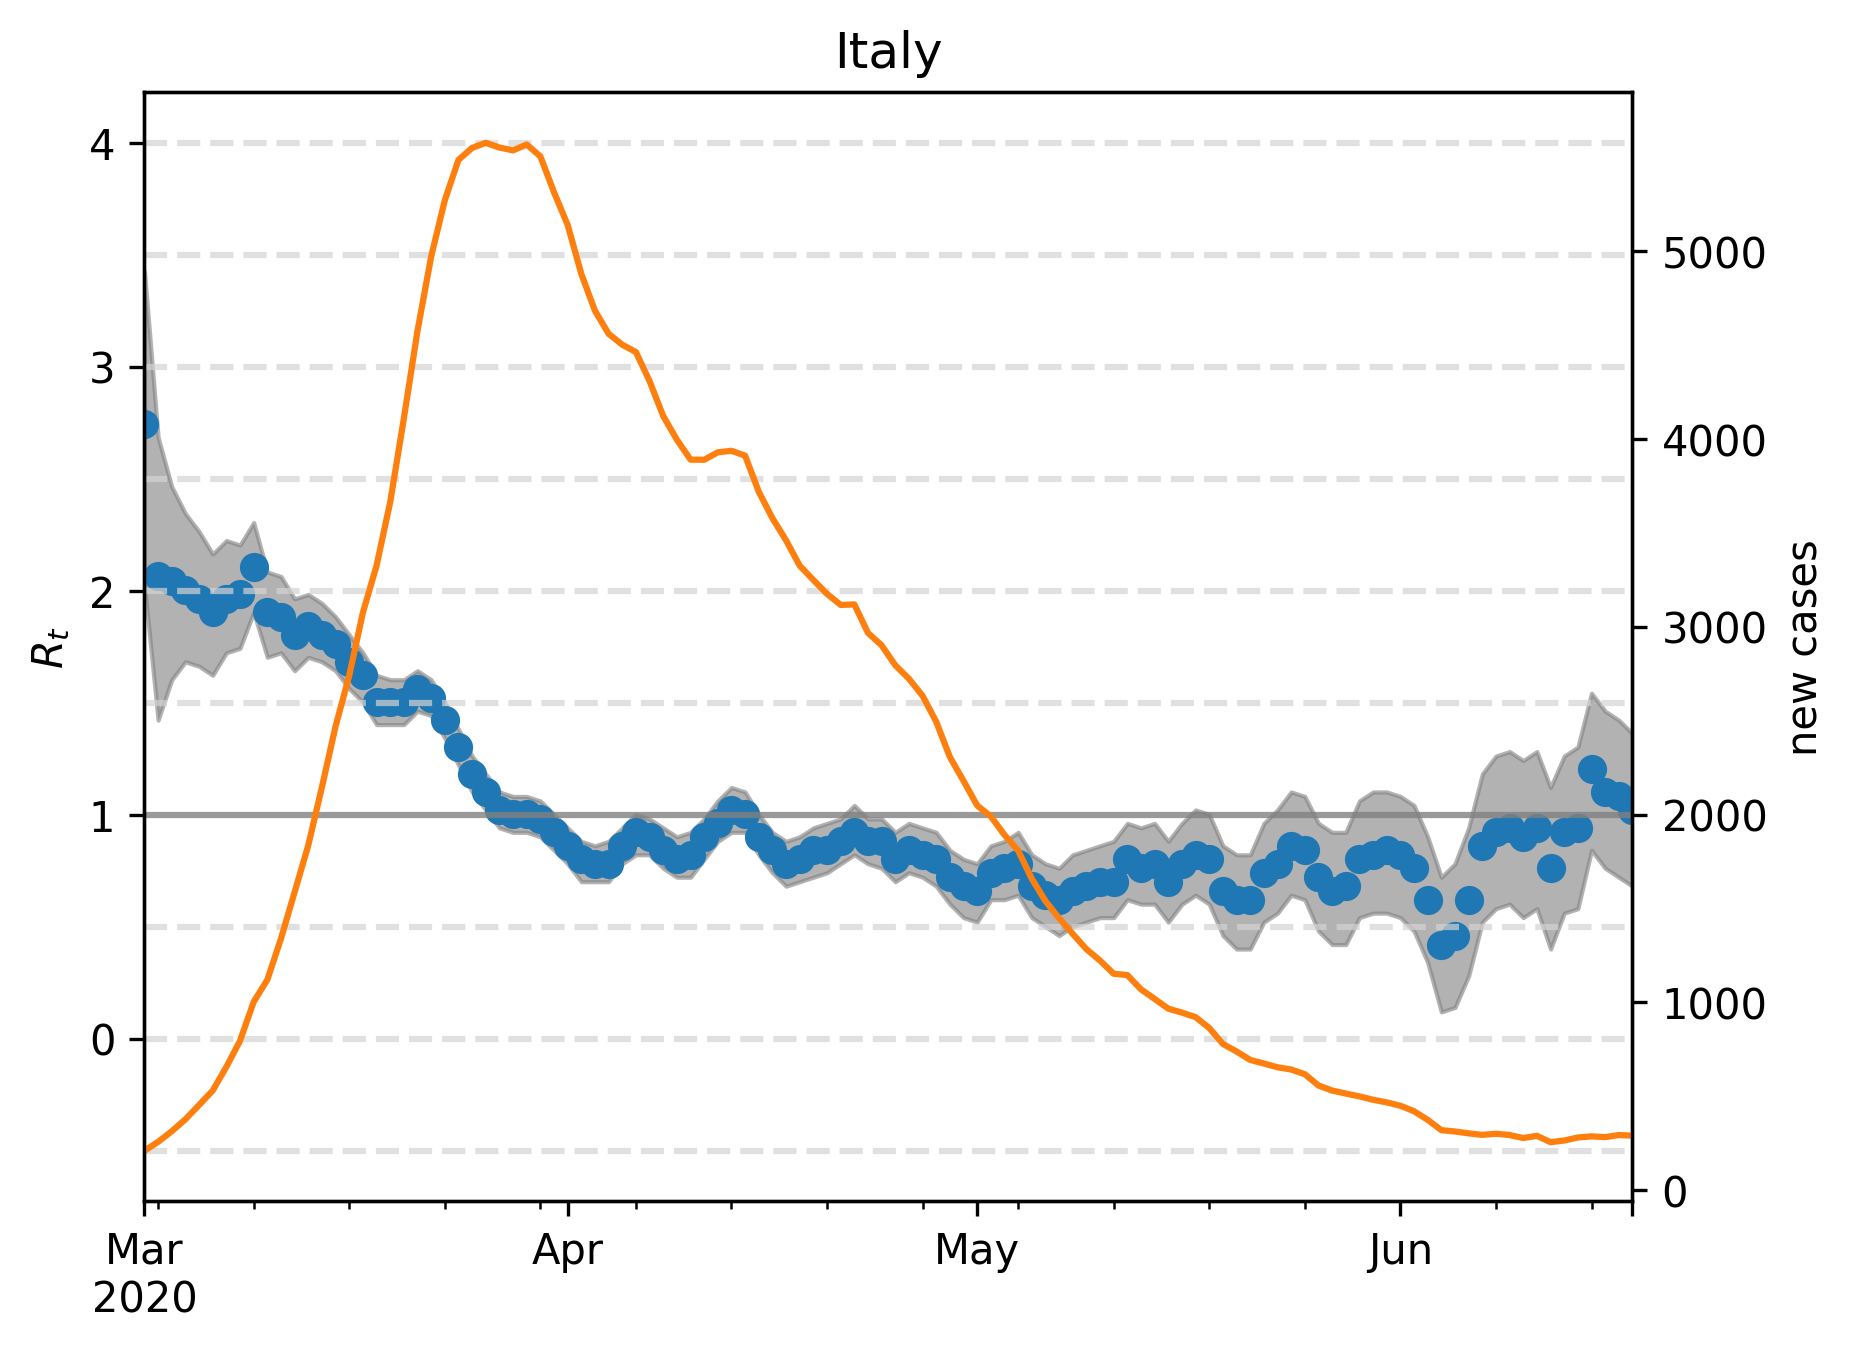

Data behind this chart, as committed beside it:
, median, lower, upper, cases, one, hl-0.5, hl0.0, hl0.5, hl1.5, hl2.0, hl2.5, hl3.0, hl3.5, hl4.0
2020-03-01, 2.745, 2.024, 3.427, 210.0, 1, -0.5, 0.0, 0.5, 1.5, 2.0, 2.5, 3.0, 3.5, 4.0
2020-03-02, 2.064, 1.423, 2.685, 258.0, 1, -0.5, 0.0, 0.5, 1.5, 2.0, 2.5, 3.0, 3.5, 4.0
2020-03-03, 2.044, 1.603, 2.465, 314.0, 1, -0.5, 0.0, 0.5, 1.5, 2.0, 2.5, 3.0, 3.5, 4.0
2020-03-04, 2.004, 1.683, 2.345, 378.0, 1, -0.5, 0.0, 0.5, 1.5, 2.0, 2.5, 3.0, 3.5, 4.0
2020-03-05, 1.964, 1.663, 2.265, 454.0, 1, -0.5, 0.0, 0.5, 1.5, 2.0, 2.5, 3.0, 3.5, 4.0
2020-03-06, 1.904, 1.623, 2.164, 531.0, 1, -0.5, 0.0, 0.5, 1.5, 2.0, 2.5, 3.0, 3.5, 4.0
2020-03-07, 1.964, 1.723, 2.224, 657.0, 1, -0.5, 0.0, 0.5, 1.5, 2.0, 2.5, 3.0, 3.5, 4.0
2020-03-08, 1.984, 1.743, 2.204, 796.0, 1, -0.5, 0.0, 0.5, 1.5, 2.0, 2.5, 3.0, 3.5, 4.0
2020-03-09, 2.104, 1.904, 2.305, 1003, 1, -0.5, 0.0, 0.5, 1.5, 2.0, 2.5, 3.0, 3.5, 4.0
2020-03-10, 1.904, 1.703, 2.084, 1121, 1, -0.5, 0.0, 0.5, 1.5, 2.0, 2.5, 3.0, 3.5, 4.0
2020-03-11, 1.884, 1.723, 2.064, 1340, 1, -0.5, 0.0, 0.5, 1.5, 2.0, 2.5, 3.0, 3.5, 4.0
2020-03-12, 1.804, 1.643, 1.964, 1588, 1, -0.5, 0.0, 0.5, 1.5, 2.0, 2.5, 3.0, 3.5, 4.0
2020-03-13, 1.844, 1.703, 1.984, 1837, 1, -0.5, 0.0, 0.5, 1.5, 2.0, 2.5, 3.0, 3.5, 4.0
2020-03-14, 1.804, 1.683, 1.944, 2147, 1, -0.5, 0.0, 0.5, 1.5, 2.0, 2.5, 3.0, 3.5, 4.0
2020-03-15, 1.764, 1.643, 1.884, 2471, 1, -0.5, 0.0, 0.5, 1.5, 2.0, 2.5, 3.0, 3.5, 4.0
2020-03-16, 1.683, 1.563, 1.804, 2741, 1, -0.5, 0.0, 0.5, 1.5, 2.0, 2.5, 3.0, 3.5, 4.0
2020-03-17, 1.623, 1.503, 1.723, 3076, 1, -0.5, 0.0, 0.5, 1.5, 2.0, 2.5, 3.0, 3.5, 4.0
2020-03-18, 1.503, 1.403, 1.623, 3326, 1, -0.5, 0.0, 0.5, 1.5, 2.0, 2.5, 3.0, 3.5, 4.0
2020-03-19, 1.503, 1.403, 1.603, 3664, 1, -0.5, 0.0, 0.5, 1.5, 2.0, 2.5, 3.0, 3.5, 4.0
2020-03-20, 1.503, 1.403, 1.603, 4110, 1, -0.5, 0.0, 0.5, 1.5, 2.0, 2.5, 3.0, 3.5, 4.0
2020-03-21, 1.563, 1.463, 1.643, 4576, 1, -0.5, 0.0, 0.5, 1.5, 2.0, 2.5, 3.0, 3.5, 4.0
2020-03-22, 1.523, 1.443, 1.603, 4972, 1, -0.5, 0.0, 0.5, 1.5, 2.0, 2.5, 3.0, 3.5, 4.0
2020-03-23, 1.423, 1.343, 1.503, 5272, 1, -0.5, 0.0, 0.5, 1.5, 2.0, 2.5, 3.0, 3.5, 4.0
2020-03-24, 1.303, 1.222, 1.383, 5487, 1, -0.5, 0.0, 0.5, 1.5, 2.0, 2.5, 3.0, 3.5, 4.0
2020-03-25, 1.182, 1.102, 1.263, 5551, 1, -0.5, 0.0, 0.5, 1.5, 2.0, 2.5, 3.0, 3.5, 4.0
2020-03-26, 1.102, 1.022, 1.182, 5578, 1, -0.5, 0.0, 0.5, 1.5, 2.0, 2.5, 3.0, 3.5, 4.0
2020-03-27, 1.022, 0.9419, 1.102, 5553, 1, -0.5, 0.0, 0.5, 1.5, 2.0, 2.5, 3.0, 3.5, 4.0
2020-03-28, 1.002, 0.9218, 1.082, 5538, 1, -0.5, 0.0, 0.5, 1.5, 2.0, 2.5, 3.0, 3.5, 4.0
2020-03-29, 1.002, 0.9218, 1.082, 5569, 1, -0.5, 0.0, 0.5, 1.5, 2.0, 2.5, 3.0, 3.5, 4.0
2020-03-30, 0.982, 0.9018, 1.062, 5506, 1, -0.5, 0.0, 0.5, 1.5, 2.0, 2.5, 3.0, 3.5, 4.0
2020-03-31, 0.9218, 0.8417, 1.002, 5315, 1, -0.5, 0.0, 0.5, 1.5, 2.0, 2.5, 3.0, 3.5, 4.0
2020-04-01, 0.8617, 0.7816, 0.9419, 5141, 1, -0.5, 0.0, 0.5, 1.5, 2.0, 2.5, 3.0, 3.5, 4.0
2020-04-02, 0.8016, 0.7014, 0.8818, 4880, 1, -0.5, 0.0, 0.5, 1.5, 2.0, 2.5, 3.0, 3.5, 4.0
2020-04-03, 0.7816, 0.7014, 0.8617, 4684, 1, -0.5, 0.0, 0.5, 1.5, 2.0, 2.5, 3.0, 3.5, 4.0
2020-04-04, 0.7816, 0.7014, 0.8818, 4561, 1, -0.5, 0.0, 0.5, 1.5, 2.0, 2.5, 3.0, 3.5, 4.0
2020-04-05, 0.8617, 0.7816, 0.9419, 4503, 1, -0.5, 0.0, 0.5, 1.5, 2.0, 2.5, 3.0, 3.5, 4.0
2020-04-06, 0.9218, 0.8216, 1.002, 4464, 1, -0.5, 0.0, 0.5, 1.5, 2.0, 2.5, 3.0, 3.5, 4.0
2020-04-07, 0.9018, 0.8216, 0.982, 4309, 1, -0.5, 0.0, 0.5, 1.5, 2.0, 2.5, 3.0, 3.5, 4.0
2020-04-08, 0.8417, 0.7615, 0.9419, 4123, 1, -0.5, 0.0, 0.5, 1.5, 2.0, 2.5, 3.0, 3.5, 4.0
2020-04-09, 0.8016, 0.7214, 0.9018, 3997, 1, -0.5, 0.0, 0.5, 1.5, 2.0, 2.5, 3.0, 3.5, 4.0
2020-04-10, 0.8216, 0.7214, 0.9218, 3891, 1, -0.5, 0.0, 0.5, 1.5, 2.0, 2.5, 3.0, 3.5, 4.0
2020-04-11, 0.9018, 0.8016, 0.982, 3890, 1, -0.5, 0.0, 0.5, 1.5, 2.0, 2.5, 3.0, 3.5, 4.0
2020-04-12, 0.9619, 0.8818, 1.062, 3930, 1, -0.5, 0.0, 0.5, 1.5, 2.0, 2.5, 3.0, 3.5, 4.0
2020-04-13, 1.022, 0.9218, 1.122, 3938, 1, -0.5, 0.0, 0.5, 1.5, 2.0, 2.5, 3.0, 3.5, 4.0
2020-04-14, 1.002, 0.9218, 1.102, 3912, 1, -0.5, 0.0, 0.5, 1.5, 2.0, 2.5, 3.0, 3.5, 4.0
2020-04-15, 0.9018, 0.8216, 1.002, 3720, 1, -0.5, 0.0, 0.5, 1.5, 2.0, 2.5, 3.0, 3.5, 4.0
2020-04-16, 0.8417, 0.7415, 0.9218, 3579, 1, -0.5, 0.0, 0.5, 1.5, 2.0, 2.5, 3.0, 3.5, 4.0
2020-04-17, 0.7816, 0.6814, 0.8818, 3461, 1, -0.5, 0.0, 0.5, 1.5, 2.0, 2.5, 3.0, 3.5, 4.0
2020-04-18, 0.8016, 0.7014, 0.9018, 3326, 1, -0.5, 0.0, 0.5, 1.5, 2.0, 2.5, 3.0, 3.5, 4.0
2020-04-19, 0.8417, 0.7214, 0.9419, 3250, 1, -0.5, 0.0, 0.5, 1.5, 2.0, 2.5, 3.0, 3.5, 4.0
2020-04-20, 0.8417, 0.7415, 0.9619, 3176, 1, -0.5, 0.0, 0.5, 1.5, 2.0, 2.5, 3.0, 3.5, 4.0
2020-04-21, 0.8818, 0.7816, 0.982, 3117, 1, -0.5, 0.0, 0.5, 1.5, 2.0, 2.5, 3.0, 3.5, 4.0
2020-04-22, 0.9218, 0.8216, 1.042, 3120, 1, -0.5, 0.0, 0.5, 1.5, 2.0, 2.5, 3.0, 3.5, 4.0
2020-04-23, 0.8818, 0.7816, 0.982, 2968, 1, -0.5, 0.0, 0.5, 1.5, 2.0, 2.5, 3.0, 3.5, 4.0
2020-04-24, 0.8818, 0.7615, 0.982, 2902, 1, -0.5, 0.0, 0.5, 1.5, 2.0, 2.5, 3.0, 3.5, 4.0
2020-04-25, 0.8016, 0.7014, 0.9218, 2796, 1, -0.5, 0.0, 0.5, 1.5, 2.0, 2.5, 3.0, 3.5, 4.0
2020-04-26, 0.8417, 0.7415, 0.9619, 2724, 1, -0.5, 0.0, 0.5, 1.5, 2.0, 2.5, 3.0, 3.5, 4.0
2020-04-27, 0.8216, 0.7214, 0.9419, 2633, 1, -0.5, 0.0, 0.5, 1.5, 2.0, 2.5, 3.0, 3.5, 4.0
2020-04-28, 0.8016, 0.6814, 0.9218, 2495, 1, -0.5, 0.0, 0.5, 1.5, 2.0, 2.5, 3.0, 3.5, 4.0
2020-04-29, 0.7214, 0.6012, 0.8417, 2307, 1, -0.5, 0.0, 0.5, 1.5, 2.0, 2.5, 3.0, 3.5, 4.0
... 50 more rows
